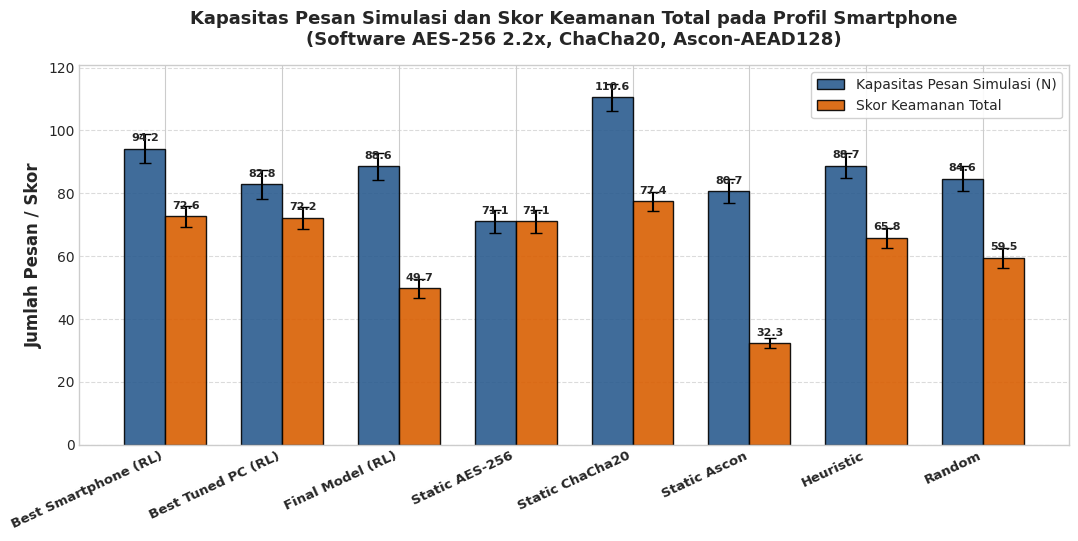
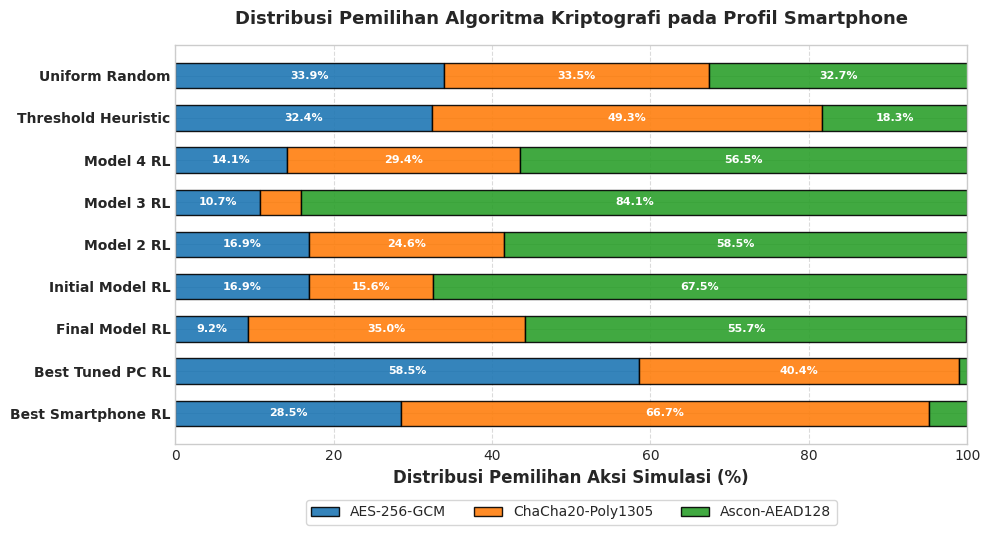
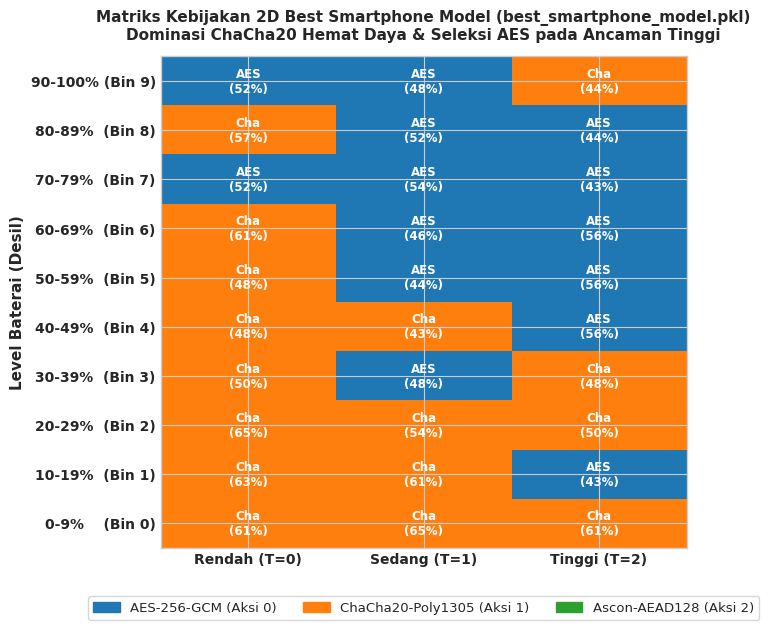
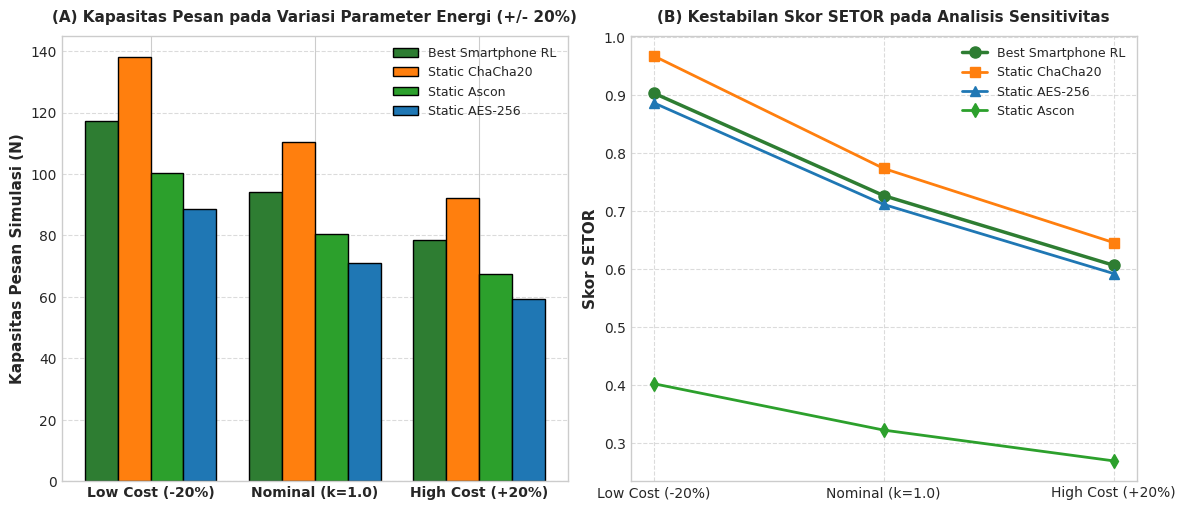

Generate these figures, in order, with matplotlib:
import matplotlib.pyplot as plt
import numpy as np
import os

os.makedirs('scratch/plots', exist_ok=True)
plt.style.use('seaborn-v0_8-whitegrid' if 'seaborn-v0_8-whitegrid' in plt.style.available else 'default')
plt.rcParams['font.sans-serif'] = 'Arial'
plt.rcParams['font.family'] = 'sans-serif'

# -----------------------------------------------------------------------------
# PLOT 1: Messages Sent vs Total Security (Smartphone Calibration Profile)
# -----------------------------------------------------------------------------
models = [
    'Best Smartphone (RL)',
    'Best Tuned PC (RL)',
    'Final Model (RL)',
    'Static AES-256',
    'Static ChaCha20',
    'Static Ascon',
    'Heuristic',
    'Random'
]
messages = [94.2, 82.8, 88.6, 71.1, 110.6, 80.7, 88.7, 84.6]
messages_err = [4.7, 4.5, 4.3, 3.7, 4.3, 3.8, 4.0, 3.9]
security = [72.6, 72.2, 49.7, 71.1, 77.4, 32.3, 65.8, 59.5]
security_err = [3.4, 3.5, 3.0, 3.7, 3.0, 1.5, 3.1, 3.2]

x = np.arange(len(models))
width = 0.35

fig, ax = plt.subplots(figsize=(11, 5.5), dpi=300)
rects1 = ax.bar(x - width/2, messages, width, yerr=messages_err, capsize=4, label='Kapasitas Pesan Simulasi (N)', color='#2b5c8f', edgecolor='black', alpha=0.9)
rects2 = ax.bar(x + width/2, security, width, yerr=security_err, capsize=4, label='Skor Keamanan Total', color='#d95f02', edgecolor='black', alpha=0.9)

ax.set_ylabel('Jumlah Pesan / Skor', fontsize=12, fontweight='bold')
ax.set_title('Kapasitas Pesan Simulasi dan Skor Keamanan Total pada Profil Smartphone\n(Software AES-256 2.2x, ChaCha20, Ascon-AEAD128)', fontsize=13, fontweight='bold', pad=15)
ax.set_xticks(x)
ax.set_xticklabels(models, rotation=25, ha='right', fontsize=9.5, fontweight='bold')
ax.legend(frameon=True, facecolor='white', framealpha=0.9, fontsize=10)
ax.grid(axis='y', linestyle='--', alpha=0.7)

for rect in rects1:
    h = rect.get_height()
    ax.annotate(f'{h:.1f}', xy=(rect.get_x() + rect.get_width()/2, h), xytext=(0, 4), textcoords="offset points", ha='center', va='bottom', fontsize=8, fontweight='bold')

for rect in rects2:
    h = rect.get_height()
    ax.annotate(f'{h:.1f}', xy=(rect.get_x() + rect.get_width()/2, h), xytext=(0, 4), textcoords="offset points", ha='center', va='bottom', fontsize=8, fontweight='bold')

plt.tight_layout()
plt.savefig('scratch/plots/plot1_smartphone_messages_security.png')
plt.close()
print("Plot 1 (Smartphone Messages vs Security) generated successfully.")

# -----------------------------------------------------------------------------
# PLOT 2: Action Distribution Trace (Smartphone Profile)
# -----------------------------------------------------------------------------
candidates = [
    'Best Smartphone RL',
    'Best Tuned PC RL',
    'Final Model RL',
    'Initial Model RL',
    'Model 2 RL',
    'Model 3 RL',
    'Model 4 RL',
    'Threshold Heuristic',
    'Uniform Random'
]
aes_pct = [28.5, 58.5, 9.2, 16.9, 16.9, 10.7, 14.1, 32.4, 33.9]
cha_pct = [66.7, 40.4, 35.0, 15.6, 24.6, 5.2, 29.4, 49.3, 33.5]
asc_pct = [4.8, 1.1, 55.7, 67.5, 58.5, 84.1, 56.5, 18.3, 32.7]

y = np.arange(len(candidates))
fig, ax = plt.subplots(figsize=(10, 5.5), dpi=300)

p1 = ax.barh(y, aes_pct, color='#1f77b4', edgecolor='black', alpha=0.9, label='AES-256-GCM', height=0.6)
p2 = ax.barh(y, cha_pct, left=aes_pct, color='#ff7f0e', edgecolor='black', alpha=0.9, label='ChaCha20-Poly1305', height=0.6)
p3 = ax.barh(y, asc_pct, left=np.array(aes_pct)+np.array(cha_pct), color='#2ca02c', edgecolor='black', alpha=0.9, label='Ascon-AEAD128', height=0.6)

ax.set_yticks(y)
ax.set_yticklabels(candidates, fontsize=10, fontweight='bold')
ax.set_xlabel('Distribusi Pemilihan Aksi Simulasi (%)', fontsize=12, fontweight='bold')
ax.set_title('Distribusi Pemilihan Algoritma Kriptografi pada Profil Smartphone', fontsize=13, fontweight='bold', pad=15)
ax.legend(loc='lower center', bbox_to_anchor=(0.5, -0.22), ncol=3, frameon=True, fontsize=10)
ax.set_xlim(0, 100)
ax.grid(axis='x', linestyle='--', alpha=0.7)

for i in range(len(candidates)):
    if aes_pct[i] > 8:
        ax.text(aes_pct[i]/2, i, f'{aes_pct[i]:.1f}%', ha='center', va='center', color='white', fontweight='bold', fontsize=8)
    if cha_pct[i] > 8:
        ax.text(aes_pct[i] + cha_pct[i]/2, i, f'{cha_pct[i]:.1f}%', ha='center', va='center', color='white', fontweight='bold', fontsize=8)
    if asc_pct[i] > 8:
        ax.text(aes_pct[i] + cha_pct[i] + asc_pct[i]/2, i, f'{asc_pct[i]:.1f}%', ha='center', va='center', color='white', fontweight='bold', fontsize=8)

plt.tight_layout()
plt.savefig('scratch/plots/plot2_smartphone_action_distribution.png')
plt.close()
print("Plot 2 (Smartphone Action Distribution) generated successfully.")

# -----------------------------------------------------------------------------
# PLOT 3: 2D Policy Heatmap (Best Smartphone Model)
# -----------------------------------------------------------------------------
matrix_phone = [
    [0, 0, 1], # Bin 9: AES, AES, Cha
    [1, 0, 0], # Bin 8: Cha, AES, AES
    [0, 0, 0], # Bin 7: AES, AES, AES
    [1, 0, 0], # Bin 6: Cha, AES, AES
    [1, 0, 0], # Bin 5: Cha, AES, AES
    [1, 1, 0], # Bin 4: Cha, Cha, AES
    [1, 0, 1], # Bin 3: Cha, AES, Cha
    [1, 1, 1], # Bin 2: Cha, Cha, Cha
    [1, 1, 0], # Bin 1: Cha, Cha, AES
    [1, 1, 1]  # Bin 0: Cha, Cha, Cha
]

labels_phone = [
    ["AES\n(52%)", "AES\n(48%)", "Cha\n(44%)"],
    ["Cha\n(57%)", "AES\n(52%)", "AES\n(44%)"],
    ["AES\n(52%)", "AES\n(54%)", "AES\n(43%)"],
    ["Cha\n(61%)", "AES\n(46%)", "AES\n(56%)"],
    ["Cha\n(48%)", "AES\n(44%)", "AES\n(56%)"],
    ["Cha\n(48%)", "Cha\n(43%)", "AES\n(56%)"],
    ["Cha\n(50%)", "AES\n(48%)", "Cha\n(48%)"],
    ["Cha\n(65%)", "Cha\n(54%)", "Cha\n(50%)"],
    ["Cha\n(63%)", "Cha\n(61%)", "AES\n(43%)"],
    ["Cha\n(61%)", "Cha\n(65%)", "Cha\n(61%)"]
]

battery_labels = [
    '90-100% (Bin 9)',
    '80-89%  (Bin 8)',
    '70-79%  (Bin 7)',
    '60-69%  (Bin 6)',
    '50-59%  (Bin 5)',
    '40-49%  (Bin 4)',
    '30-39%  (Bin 3)',
    '20-29%  (Bin 2)',
    '10-19%  (Bin 1)',
    '0-9%    (Bin 0)'
]
threat_labels = ['Rendah (T=0)', 'Sedang (T=1)', 'Tinggi (T=2)']

from matplotlib.colors import ListedColormap
cmap = ListedColormap(['#1f77b4', '#ff7f0e', '#2ca02c']) # 0: Blue (AES), 1: Orange (Cha), 2: Green (Asc)

fig, ax = plt.subplots(figsize=(7.5, 6.5), dpi=300)
im = ax.imshow(matrix_phone, cmap=cmap, vmin=0, vmax=2, aspect='auto')

ax.set_title('Matriks Kebijakan 2D Best Smartphone Model (best_smartphone_model.pkl)\nDominasi ChaCha20 Hemat Daya & Seleksi AES pada Ancaman Tinggi', fontsize=11, fontweight='bold', pad=12)
ax.set_xticks(range(3))
ax.set_xticklabels(threat_labels, fontweight='bold', fontsize=10)
ax.set_yticks(range(10))
ax.set_yticklabels(battery_labels, fontweight='bold', fontsize=10)
ax.set_ylabel('Level Baterai (Desil)', fontsize=11, fontweight='bold')

for i in range(10):
    for j in range(3):
        ax.text(j, i, labels_phone[i][j], ha="center", va="center", color="white", fontweight='bold', fontsize=8.5)

import matplotlib.patches as mpatches
patch_aes = mpatches.Patch(color='#1f77b4', label='AES-256-GCM (Aksi 0)')
patch_cha = mpatches.Patch(color='#ff7f0e', label='ChaCha20-Poly1305 (Aksi 1)')
patch_asc = mpatches.Patch(color='#2ca02c', label='Ascon-AEAD128 (Aksi 2)')
ax.legend(handles=[patch_aes, patch_cha, patch_asc], loc='lower center', bbox_to_anchor=(0.5, -0.16), ncol=3, frameon=True, fontsize=9.5)

plt.tight_layout()
plt.subplots_adjust(bottom=0.15)
plt.savefig('scratch/plots/plot3_smartphone_policy_heatmap.png')
plt.close()
print("Plot 3 (Smartphone Policy Heatmap) generated successfully.")

# -----------------------------------------------------------------------------
# PLOT 4: Sensitivity Analysis (+/- 20% Energy Variation)
# -----------------------------------------------------------------------------
scenarios = ['Low Cost (-20%)', 'Nominal (k=1.0)', 'High Cost (+20%)']
n_phone = [117.2, 94.2, 78.4]
n_aes = [88.6, 71.1, 59.2]
n_cha = [138.2, 110.4, 92.2]
n_asc = [100.5, 80.5, 67.3]

fig, (ax1, ax2) = plt.subplots(1, 2, figsize=(12, 5.2), dpi=300)

x = np.arange(len(scenarios))
w = 0.2

ax1.bar(x - 1.5*w, n_phone, w, label='Best Smartphone RL', color='#2e7d32', edgecolor='black')
ax1.bar(x - 0.5*w, n_cha, w, label='Static ChaCha20', color='#ff7f0e', edgecolor='black')
ax1.bar(x + 0.5*w, n_asc, w, label='Static Ascon', color='#2ca02c', edgecolor='black')
ax1.bar(x + 1.5*w, n_aes, w, label='Static AES-256', color='#1f77b4', edgecolor='black')

ax1.set_ylabel('Kapasitas Pesan Simulasi (N)', fontsize=11, fontweight='bold')
ax1.set_title('(A) Kapasitas Pesan pada Variasi Parameter Energi (+/- 20%)', fontsize=11, fontweight='bold', pad=10)
ax1.set_xticks(x)
ax1.set_xticklabels(scenarios, fontsize=10, fontweight='bold')
ax1.legend(fontsize=9)
ax1.grid(axis='y', linestyle='--', alpha=0.7)

# SETOR Comparison
setor_phone = [0.9031, 0.7263, 0.6062]
setor_cha = [0.9672, 0.7731, 0.6453]
setor_aes = [0.8863, 0.7111, 0.5919]
setor_asc = [0.4022, 0.3222, 0.2691]

ax2.plot(scenarios, setor_phone, marker='o', linewidth=2.5, markersize=8, label='Best Smartphone RL', color='#2e7d32')
ax2.plot(scenarios, setor_cha, marker='s', linewidth=2, markersize=7, label='Static ChaCha20', color='#ff7f0e')
ax2.plot(scenarios, setor_aes, marker='^', linewidth=2, markersize=7, label='Static AES-256', color='#1f77b4')
ax2.plot(scenarios, setor_asc, marker='d', linewidth=2, markersize=7, label='Static Ascon', color='#2ca02c')

ax2.set_ylabel('Skor SETOR', fontsize=11, fontweight='bold')
ax2.set_title('(B) Kestabilan Skor SETOR pada Analisis Sensitivitas', fontsize=11, fontweight='bold', pad=10)
ax2.legend(fontsize=9)
ax2.grid(True, linestyle='--', alpha=0.7)

plt.tight_layout()
plt.savefig('scratch/plots/plot4_smartphone_sensitivity.png')
plt.close()
print("Plot 4 (Smartphone Sensitivity Analysis) generated successfully.")
